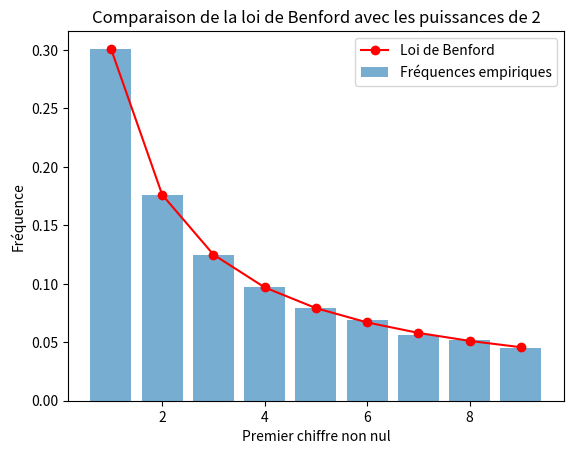

Write Python code to recreate this figure.
'''
Vérifier si la loi de Benford semble satisfaite pour la suite
des nombres (2^n) (n∈N) en comparant l'histogramme empirique
avec la loi de Benford.
'''

import math
import matplotlib.pyplot as plt

def benford():
    # Calculer les probabilités de la loi de Benford pour d = 1, ..., 9
    p = {d: math.log10(1 + 1/d) for d in range(1, 10)}
    return p

def firstdigit(n):
    # Prendre la valeur absolue de n et convertir en chaîne
    n_str = str(abs(n))
    
    # Enlever la partie avant et après le point décimal si présent
    if '.' in n_str:
        n_str = n_str.replace('.', '')
    
    # Chercher le premier chiffre non nul
    for char in n_str:
        if char != '0':
            return int(char)
    
    # Si n vaut 0, retourner 0
    return 0

def occurrences(liste):
    # Créer un dictionnaire pour compter les occurrences des premiers chiffres
    count = {i: 0 for i in range(1, 10)}  # Dictionnaire pour les chiffres de 1 à 9
    
    # Parcourir chaque élément de la liste
    for n in liste:
        # Trouver le premier chiffre non nul du nombre
        premier_chiffre = firstdigit(n)
        
        # On ignore les occurrences de 0
        if premier_chiffre != 0:
            count[premier_chiffre] += 1
    
    return count

def frequencies(count):
    # Calculer le total des occurrences
    total = sum(count.values())
    
    # Calculer la fréquence de chaque élément
    f = {k: v / total for k, v in count.items()}
    
    return f

# Fonction pour générer les puissances de 2 et extraire les premiers chiffres non nuls
def generate_powers_of_2(n_max):
    return [2 ** n for n in range(n_max)]

# Nombre de puissances de 2 à analyser
n_max = 1000  # Par exemple, les 1000 premières puissances de 2

# Générer les puissances de 2
powers_of_2 = generate_powers_of_2(n_max)

# Calcul des occurrences et des fréquences empiriques
occurrences_empiriques = occurrences(powers_of_2)
frequences_empiriques = frequencies(occurrences_empiriques)

# Calcul des fréquences théoriques selon la loi de Benford
frequences_benford = benford()

# Affichage des résultats
# Histogramme des fréquences empiriques
plt.bar(frequences_empiriques.keys(), frequences_empiriques.values(), alpha=0.6, label='Fréquences empiriques')

# Histogramme des fréquences théoriques (Loi de Benford)
plt.plot(frequences_benford.keys(), frequences_benford.values(), 'ro-', label='Loi de Benford')

# Titrage et légendes
plt.title('Comparaison de la loi de Benford avec les puissances de 2')
plt.xlabel('Premier chiffre non nul')
plt.ylabel('Fréquence')
plt.legend()

# Affichage
plt.show()
